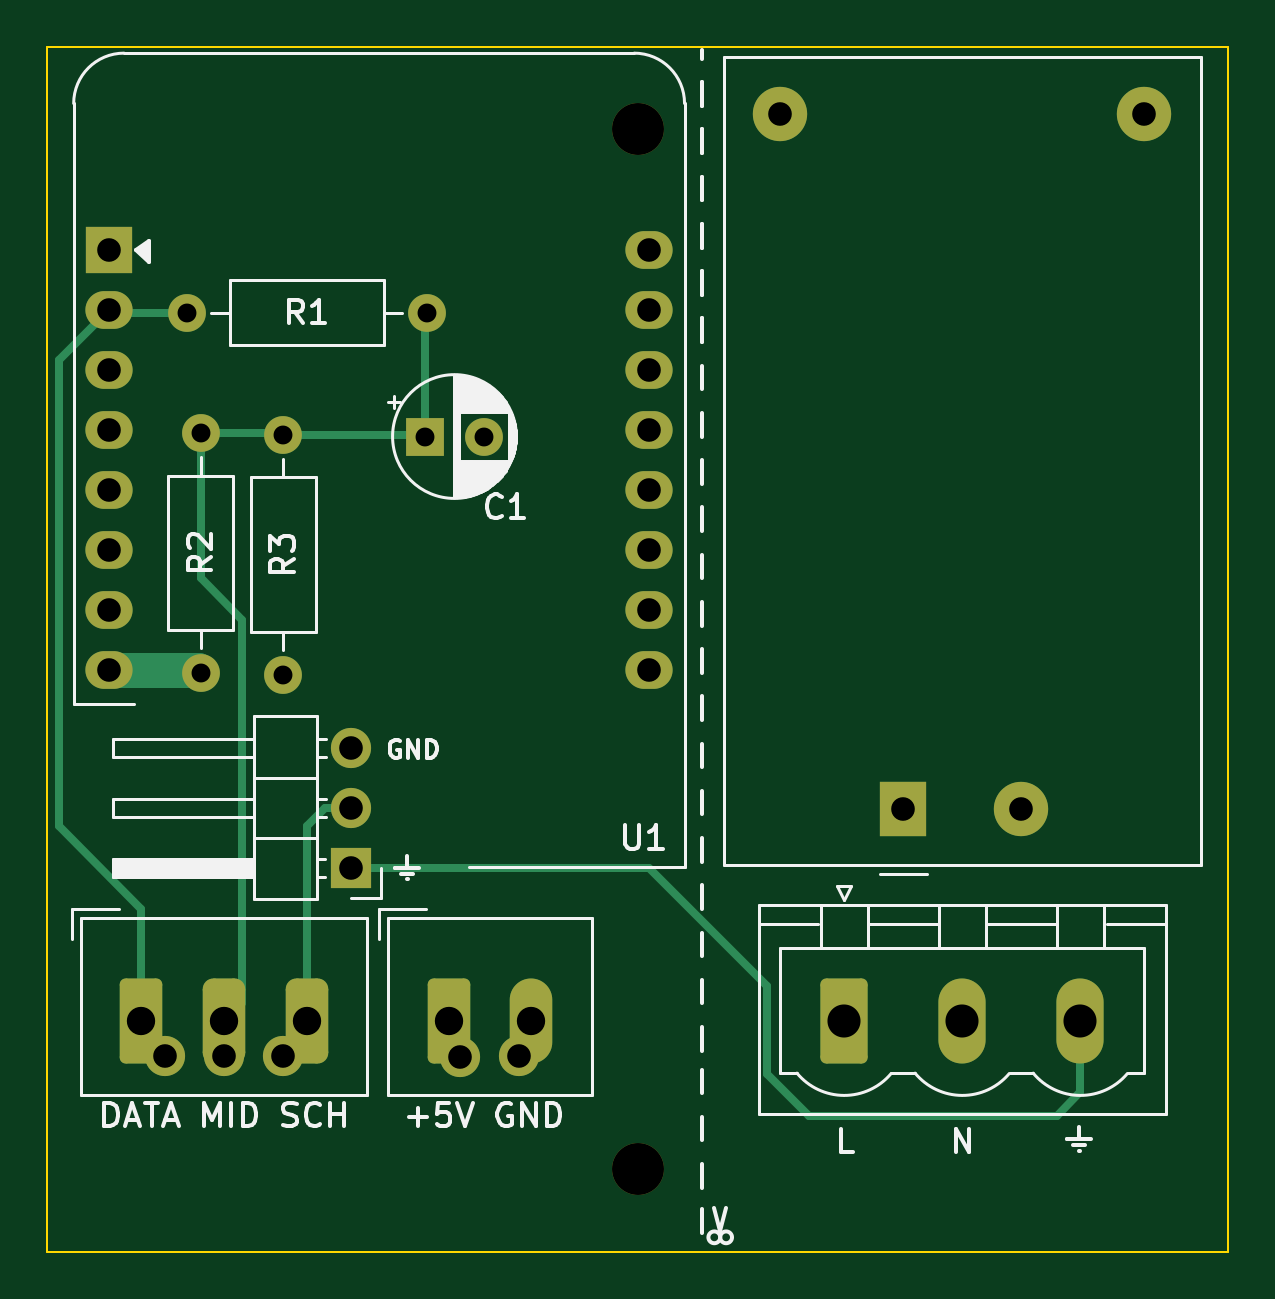
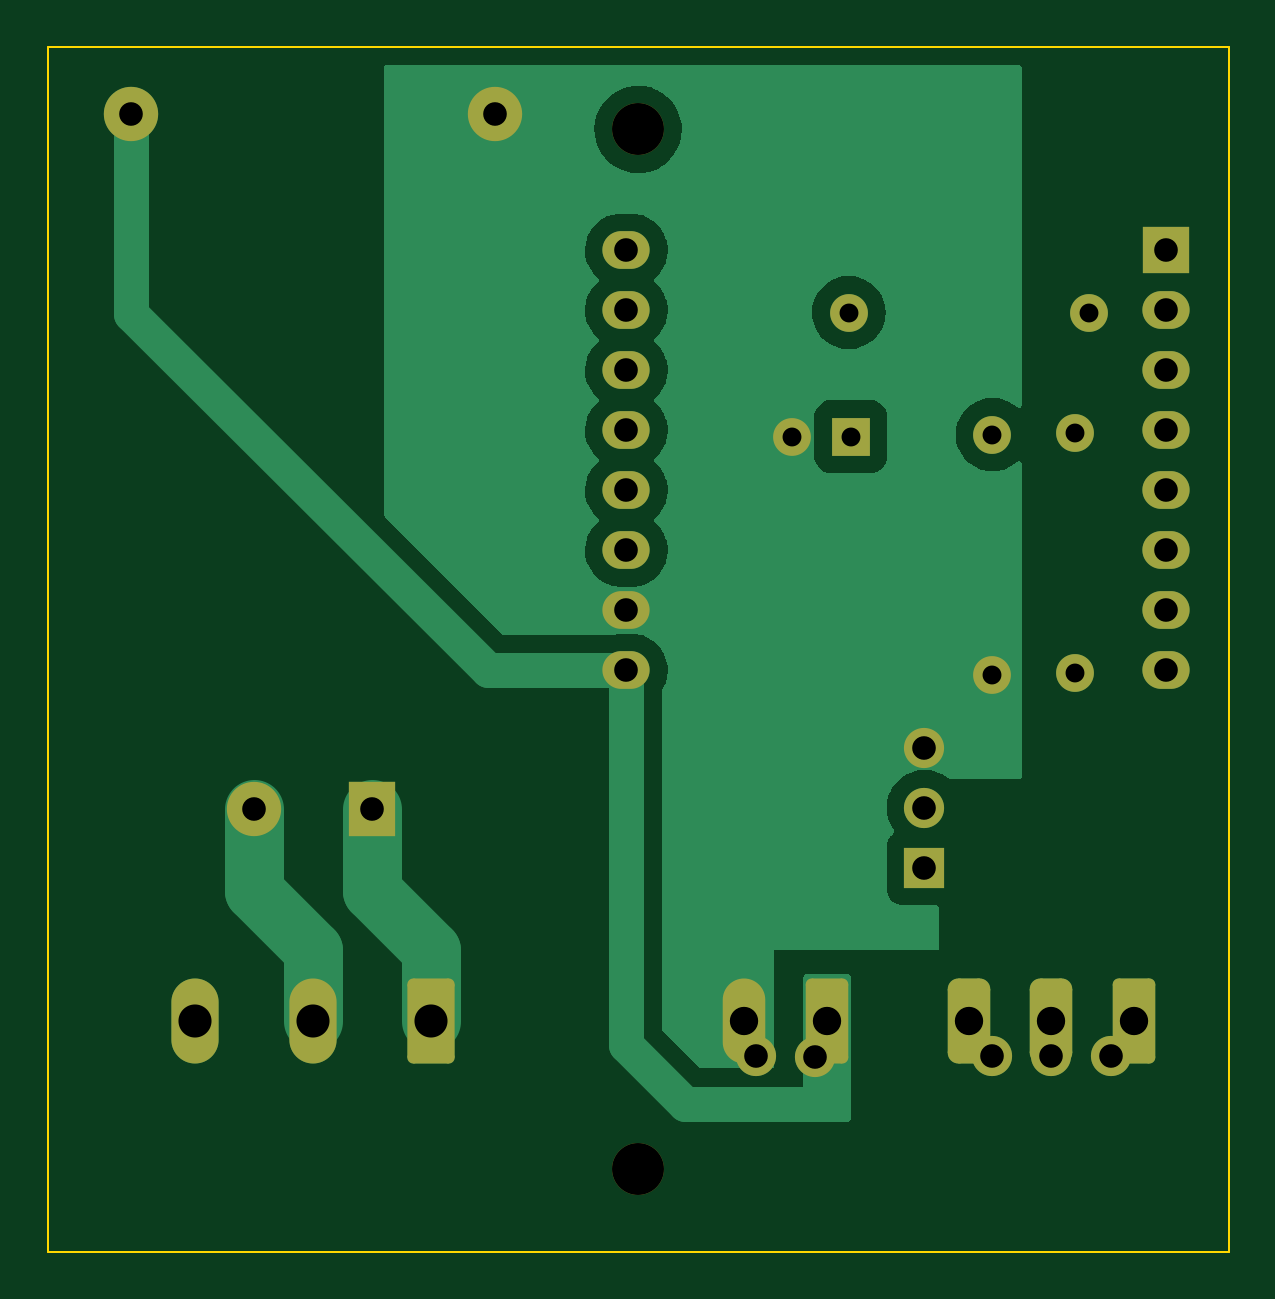
Circuit board: 11 layer files. Board 50.0 x 51.0 mm.
- bottom_copper: CT_Clamp-B_Cu.gbl (28715 bytes)
- bottom_mask: CT_Clamp-B_Mask.gbs (2988 bytes)
- paste: CT_Clamp-B_Paste.gbp (491 bytes)
- bottom_silk: CT_Clamp-B_Silkscreen.gbo (2991 bytes)
- outline: CT_Clamp-Edge_Cuts.gm1 (731 bytes)
- top_copper: CT_Clamp-F_Cu.gtl (5232 bytes)
- top_mask: CT_Clamp-F_Mask.gts (2988 bytes)
- paste: CT_Clamp-F_Paste.gtp (491 bytes)
- top_silk: CT_Clamp-F_Silkscreen.gto (24997 bytes)
- drill: CT_Clamp-NPTH.drl (369 bytes)
- drill: CT_Clamp-PTH.drl (1188 bytes)

=== bottom_copper: CT_Clamp-B_Cu.gbl (28715 bytes, source omitted) ===
=== bottom_mask: CT_Clamp-B_Mask.gbs (2988 bytes, source withheld) ===
=== paste: CT_Clamp-B_Paste.gbp ===
G04 #@! TF.GenerationSoftware,KiCad,Pcbnew,(6.0.7)*
G04 #@! TF.CreationDate,2022-12-11T11:01:38+01:00*
G04 #@! TF.ProjectId,CT_Clamp,43545f43-6c61-46d7-902e-6b696361645f,rev?*
G04 #@! TF.SameCoordinates,Original*
G04 #@! TF.FileFunction,Paste,Bot*
G04 #@! TF.FilePolarity,Positive*
%FSLAX46Y46*%
G04 Gerber Fmt 4.6, Leading zero omitted, Abs format (unit mm)*
G04 Created by KiCad (PCBNEW (6.0.7)) date 2022-12-11 11:01:38*
%MOMM*%
%LPD*%
G01*
G04 APERTURE LIST*
G04 APERTURE END LIST*
M02*

=== bottom_silk: CT_Clamp-B_Silkscreen.gbo (2991 bytes, source withheld) ===
=== outline: CT_Clamp-Edge_Cuts.gm1 ===
G04 #@! TF.GenerationSoftware,KiCad,Pcbnew,(6.0.7)*
G04 #@! TF.CreationDate,2022-12-11T11:01:38+01:00*
G04 #@! TF.ProjectId,CT_Clamp,43545f43-6c61-46d7-902e-6b696361645f,rev?*
G04 #@! TF.SameCoordinates,Original*
G04 #@! TF.FileFunction,Profile,NP*
%FSLAX46Y46*%
G04 Gerber Fmt 4.6, Leading zero omitted, Abs format (unit mm)*
G04 Created by KiCad (PCBNEW (6.0.7)) date 2022-12-11 11:01:38*
%MOMM*%
%LPD*%
G01*
G04 APERTURE LIST*
G04 #@! TA.AperFunction,Profile*
%ADD10C,0.100000*%
G04 #@! TD*
G04 APERTURE END LIST*
D10*
X121750000Y-71500000D02*
X171750000Y-71500000D01*
X171750000Y-71500000D02*
X171750000Y-122500000D01*
X171750000Y-122500000D02*
X121750000Y-122500000D01*
X121750000Y-122500000D02*
X121750000Y-71500000D01*
M02*

=== top_copper: CT_Clamp-F_Cu.gtl ===
G04 #@! TF.GenerationSoftware,KiCad,Pcbnew,(6.0.7)*
G04 #@! TF.CreationDate,2022-12-11T11:01:38+01:00*
G04 #@! TF.ProjectId,CT_Clamp,43545f43-6c61-46d7-902e-6b696361645f,rev?*
G04 #@! TF.SameCoordinates,Original*
G04 #@! TF.FileFunction,Copper,L1,Top*
G04 #@! TF.FilePolarity,Positive*
%FSLAX46Y46*%
G04 Gerber Fmt 4.6, Leading zero omitted, Abs format (unit mm)*
G04 Created by KiCad (PCBNEW (6.0.7)) date 2022-12-11 11:01:38*
%MOMM*%
%LPD*%
G01*
G04 APERTURE LIST*
G04 Aperture macros list*
%AMRoundRect*
0 Rectangle with rounded corners*
0 $1 Rounding radius*
0 $2 $3 $4 $5 $6 $7 $8 $9 X,Y pos of 4 corners*
0 Add a 4 corners polygon primitive as box body*
4,1,4,$2,$3,$4,$5,$6,$7,$8,$9,$2,$3,0*
0 Add four circle primitives for the rounded corners*
1,1,$1+$1,$2,$3*
1,1,$1+$1,$4,$5*
1,1,$1+$1,$6,$7*
1,1,$1+$1,$8,$9*
0 Add four rect primitives between the rounded corners*
20,1,$1+$1,$2,$3,$4,$5,0*
20,1,$1+$1,$4,$5,$6,$7,0*
20,1,$1+$1,$6,$7,$8,$9,0*
20,1,$1+$1,$8,$9,$2,$3,0*%
G04 Aperture macros list end*
G04 #@! TA.AperFunction,ComponentPad*
%ADD10C,1.600000*%
G04 #@! TD*
G04 #@! TA.AperFunction,ComponentPad*
%ADD11O,1.600000X1.600000*%
G04 #@! TD*
G04 #@! TA.AperFunction,ComponentPad*
%ADD12R,2.000000X2.300000*%
G04 #@! TD*
G04 #@! TA.AperFunction,ComponentPad*
%ADD13C,2.300000*%
G04 #@! TD*
G04 #@! TA.AperFunction,ComponentPad*
%ADD14R,2.000000X2.000000*%
G04 #@! TD*
G04 #@! TA.AperFunction,ComponentPad*
%ADD15O,2.000000X1.600000*%
G04 #@! TD*
G04 #@! TA.AperFunction,ComponentPad*
%ADD16RoundRect,0.250000X-0.650000X-1.550000X0.650000X-1.550000X0.650000X1.550000X-0.650000X1.550000X0*%
G04 #@! TD*
G04 #@! TA.AperFunction,ComponentPad*
%ADD17C,1.700000*%
G04 #@! TD*
G04 #@! TA.AperFunction,ComponentPad*
%ADD18RoundRect,0.450000X-0.450000X-1.350000X0.450000X-1.350000X0.450000X1.350000X-0.450000X1.350000X0*%
G04 #@! TD*
G04 #@! TA.AperFunction,ComponentPad*
%ADD19R,1.600000X1.600000*%
G04 #@! TD*
G04 #@! TA.AperFunction,ComponentPad*
%ADD20RoundRect,0.250000X-0.750000X-1.550000X0.750000X-1.550000X0.750000X1.550000X-0.750000X1.550000X0*%
G04 #@! TD*
G04 #@! TA.AperFunction,ComponentPad*
%ADD21O,2.000000X3.600000*%
G04 #@! TD*
G04 #@! TA.AperFunction,ComponentPad*
%ADD22R,1.700000X1.700000*%
G04 #@! TD*
G04 #@! TA.AperFunction,ComponentPad*
%ADD23O,1.700000X1.700000*%
G04 #@! TD*
G04 #@! TA.AperFunction,ComponentPad*
%ADD24O,1.800000X3.600000*%
G04 #@! TD*
G04 #@! TA.AperFunction,Conductor*
%ADD25C,0.350000*%
G04 #@! TD*
G04 #@! TA.AperFunction,Conductor*
%ADD26C,1.500000*%
G04 #@! TD*
G04 APERTURE END LIST*
D10*
X128250000Y-98000000D03*
D11*
X128250000Y-87840000D03*
D10*
X127670000Y-82750000D03*
D11*
X137830000Y-82750000D03*
D12*
X158000000Y-103750000D03*
D13*
X163000000Y-103750000D03*
X152800000Y-74350000D03*
X168200000Y-74350000D03*
D14*
X124380225Y-80110000D03*
D15*
X124380225Y-82650000D03*
X124380225Y-85190000D03*
X124380225Y-87730000D03*
X124380225Y-90270000D03*
X124380225Y-92810000D03*
X124380225Y-95350000D03*
X124380225Y-97890000D03*
X147240225Y-97890000D03*
X147240225Y-95350000D03*
X147240225Y-92810000D03*
X147240225Y-90270000D03*
X147240225Y-87730000D03*
X147240225Y-85190000D03*
X147240225Y-82650000D03*
X147240225Y-80110000D03*
D16*
X125750000Y-112750000D03*
D17*
X126750000Y-114223200D03*
X129250000Y-114223200D03*
D18*
X129250000Y-112750000D03*
D17*
X131750000Y-114223200D03*
D18*
X132750000Y-112750000D03*
D10*
X131750000Y-87920000D03*
D11*
X131750000Y-98080000D03*
D19*
X137750000Y-88000000D03*
D10*
X140250000Y-88000000D03*
D20*
X155500000Y-112750000D03*
D21*
X160500000Y-112750000D03*
X165500000Y-112750000D03*
D22*
X134625000Y-106250000D03*
D23*
X134625000Y-103710000D03*
X134625000Y-101170000D03*
D17*
X139250000Y-114274000D03*
D16*
X138750000Y-112750000D03*
D17*
X141750000Y-114223200D03*
D24*
X142250000Y-112750000D03*
D25*
X131750000Y-87920000D02*
X137670000Y-87920000D01*
X137750000Y-82830000D02*
X137830000Y-82750000D01*
X137670000Y-87920000D02*
X137750000Y-88000000D01*
X128250000Y-87840000D02*
X131670000Y-87840000D01*
X137750000Y-88000000D02*
X137750000Y-82830000D01*
X131670000Y-87840000D02*
X131750000Y-87920000D01*
X130000000Y-112000000D02*
X129250000Y-112750000D01*
X130000000Y-95750000D02*
X130000000Y-112000000D01*
X128250000Y-87840000D02*
X128250000Y-94000000D01*
X128250000Y-94000000D02*
X130000000Y-95750000D01*
X134625000Y-103710000D02*
X133540000Y-103710000D01*
X132750000Y-104500000D02*
X132750000Y-112750000D01*
X133540000Y-103710000D02*
X132750000Y-104500000D01*
X125750000Y-108000000D02*
X125750000Y-112750000D01*
X122250000Y-84780225D02*
X122250000Y-104500000D01*
X122250000Y-104500000D02*
X125750000Y-108000000D01*
X127670000Y-82750000D02*
X124480225Y-82750000D01*
X124380225Y-82650000D02*
X122250000Y-84780225D01*
X124480225Y-82750000D02*
X124380225Y-82650000D01*
D26*
X128140000Y-97890000D02*
X128250000Y-98000000D01*
X124380225Y-97890000D02*
X128140000Y-97890000D01*
D25*
X147250000Y-106250000D02*
X152250000Y-111250000D01*
X165500000Y-115750000D02*
X165500000Y-112750000D01*
X164500000Y-116750000D02*
X165500000Y-115750000D01*
X134625000Y-106250000D02*
X147250000Y-106250000D01*
X154000000Y-116750000D02*
X164500000Y-116750000D01*
X152250000Y-115000000D02*
X154000000Y-116750000D01*
X152250000Y-111250000D02*
X152250000Y-115000000D01*
M02*

=== top_mask: CT_Clamp-F_Mask.gts (2988 bytes, source withheld) ===
=== paste: CT_Clamp-F_Paste.gtp ===
G04 #@! TF.GenerationSoftware,KiCad,Pcbnew,(6.0.7)*
G04 #@! TF.CreationDate,2022-12-11T11:01:38+01:00*
G04 #@! TF.ProjectId,CT_Clamp,43545f43-6c61-46d7-902e-6b696361645f,rev?*
G04 #@! TF.SameCoordinates,Original*
G04 #@! TF.FileFunction,Paste,Top*
G04 #@! TF.FilePolarity,Positive*
%FSLAX46Y46*%
G04 Gerber Fmt 4.6, Leading zero omitted, Abs format (unit mm)*
G04 Created by KiCad (PCBNEW (6.0.7)) date 2022-12-11 11:01:38*
%MOMM*%
%LPD*%
G01*
G04 APERTURE LIST*
G04 APERTURE END LIST*
M02*

=== top_silk: CT_Clamp-F_Silkscreen.gto (24997 bytes, source omitted) ===
=== drill: CT_Clamp-NPTH.drl ===
M48
; DRILL file {KiCad (6.0.7)} date Sun Dec 11 11:01:51 2022
; FORMAT={-:-/ absolute / metric / decimal}
; #@! TF.CreationDate,2022-12-11T11:01:51+01:00
; #@! TF.GenerationSoftware,Kicad,Pcbnew,(6.0.7)
; #@! TF.FileFunction,NonPlated,1,2,NPTH
FMAT,2
METRIC
; #@! TA.AperFunction,NonPlated,NPTH,ComponentDrill
T1C2.200
%
G90
G05
T1
X146.75Y-75.0
X146.75Y-119.0
T0
M30

=== drill: CT_Clamp-PTH.drl ===
M48
; DRILL file {KiCad (6.0.7)} date Sun Dec 11 11:01:51 2022
; FORMAT={-:-/ absolute / metric / decimal}
; #@! TF.CreationDate,2022-12-11T11:01:51+01:00
; #@! TF.GenerationSoftware,Kicad,Pcbnew,(6.0.7)
; #@! TF.FileFunction,Plated,1,2,PTH
FMAT,2
METRIC
; #@! TA.AperFunction,Plated,PTH,ComponentDrill
T1C0.800
; #@! TA.AperFunction,Plated,PTH,ComponentDrill
T2C1.000
; #@! TA.AperFunction,Plated,PTH,ComponentDrill
T3C1.200
; #@! TA.AperFunction,Plated,PTH,ComponentDrill
T4C1.400
%
G90
G05
T1
X127.67Y-82.75
X128.25Y-87.84
X128.25Y-98.0
X131.75Y-87.92
X131.75Y-98.08
X137.75Y-88.0
X137.83Y-82.75
X140.25Y-88.0
T2
X124.38Y-80.11
X124.38Y-82.65
X124.38Y-85.19
X124.38Y-87.73
X124.38Y-90.27
X124.38Y-92.81
X124.38Y-95.35
X124.38Y-97.89
X126.75Y-114.223
X129.25Y-114.223
X131.75Y-114.223
X134.625Y-101.17
X134.625Y-103.71
X134.625Y-106.25
X139.25Y-114.274
X141.75Y-114.223
X147.24Y-80.11
X147.24Y-82.65
X147.24Y-85.19
X147.24Y-87.73
X147.24Y-90.27
X147.24Y-92.81
X147.24Y-95.35
X147.24Y-97.89
X152.8Y-74.35
X158.0Y-103.75
X163.0Y-103.75
X168.2Y-74.35
T3
X125.75Y-112.75
X129.25Y-112.75
X132.75Y-112.75
X138.75Y-112.75
X142.25Y-112.75
T4
X155.5Y-112.75
X160.5Y-112.75
X165.5Y-112.75
T0
M30

